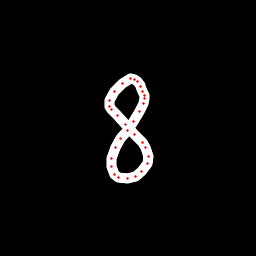

Source data for this figure (header and first rows):
x, y, hover, eod
140.2, 85.26, 0.0, 0.0
137.4, 81.81, 0.0, 0.0
134.6, 79.16, 0.0, 0.0
130.2, 78.25, 0.0, 0.0
122.9, 83.02, 0.0, 0.0
114.7, 91.82, 0.0, 0.0
110, 100.5, 0.0, 0.0
109.6, 106, 0.0, 0.0
111.9, 109.3, 0.0, 0.0
117, 115.7, 0.0, 0.0
125.8, 124.7, 0.0, 0.0
134.8, 134.1, 0.0, 0.0
142.6, 142.5, 0.0, 0.0
145.9, 147.6, 0.0, 0.0
148.2, 156.3, 0.0, 0.0
147.2, 163.9, 0.0, 0.0
141.7, 171.6, 0.0, 0.0
135.2, 176.2, 0.0, 0.0
127.2, 178.6, 0.0, 0.0
118.9, 177.7, 0.0, 0.0
114.2, 174.4, 0.0, 0.0
111.2, 167, 0.0, 0.0
111.7, 158.1, 0.0, 0.0
115.7, 147.8, 0.0, 0.0
121, 138.8, 0.0, 0.0
127.3, 130.6, 0.0, 0.0
133.6, 121, 0.0, 0.0
140, 111.6, 0.0, 0.0
143.7, 103.2, 0.0, 0.0
144.2, 98.87, 0.0, 0.0
144.3, 95.22, 0.0, 0.0
142.9, 91.5, 0.0, 0.0
140.5, 86.47, 0.0, 1.0
